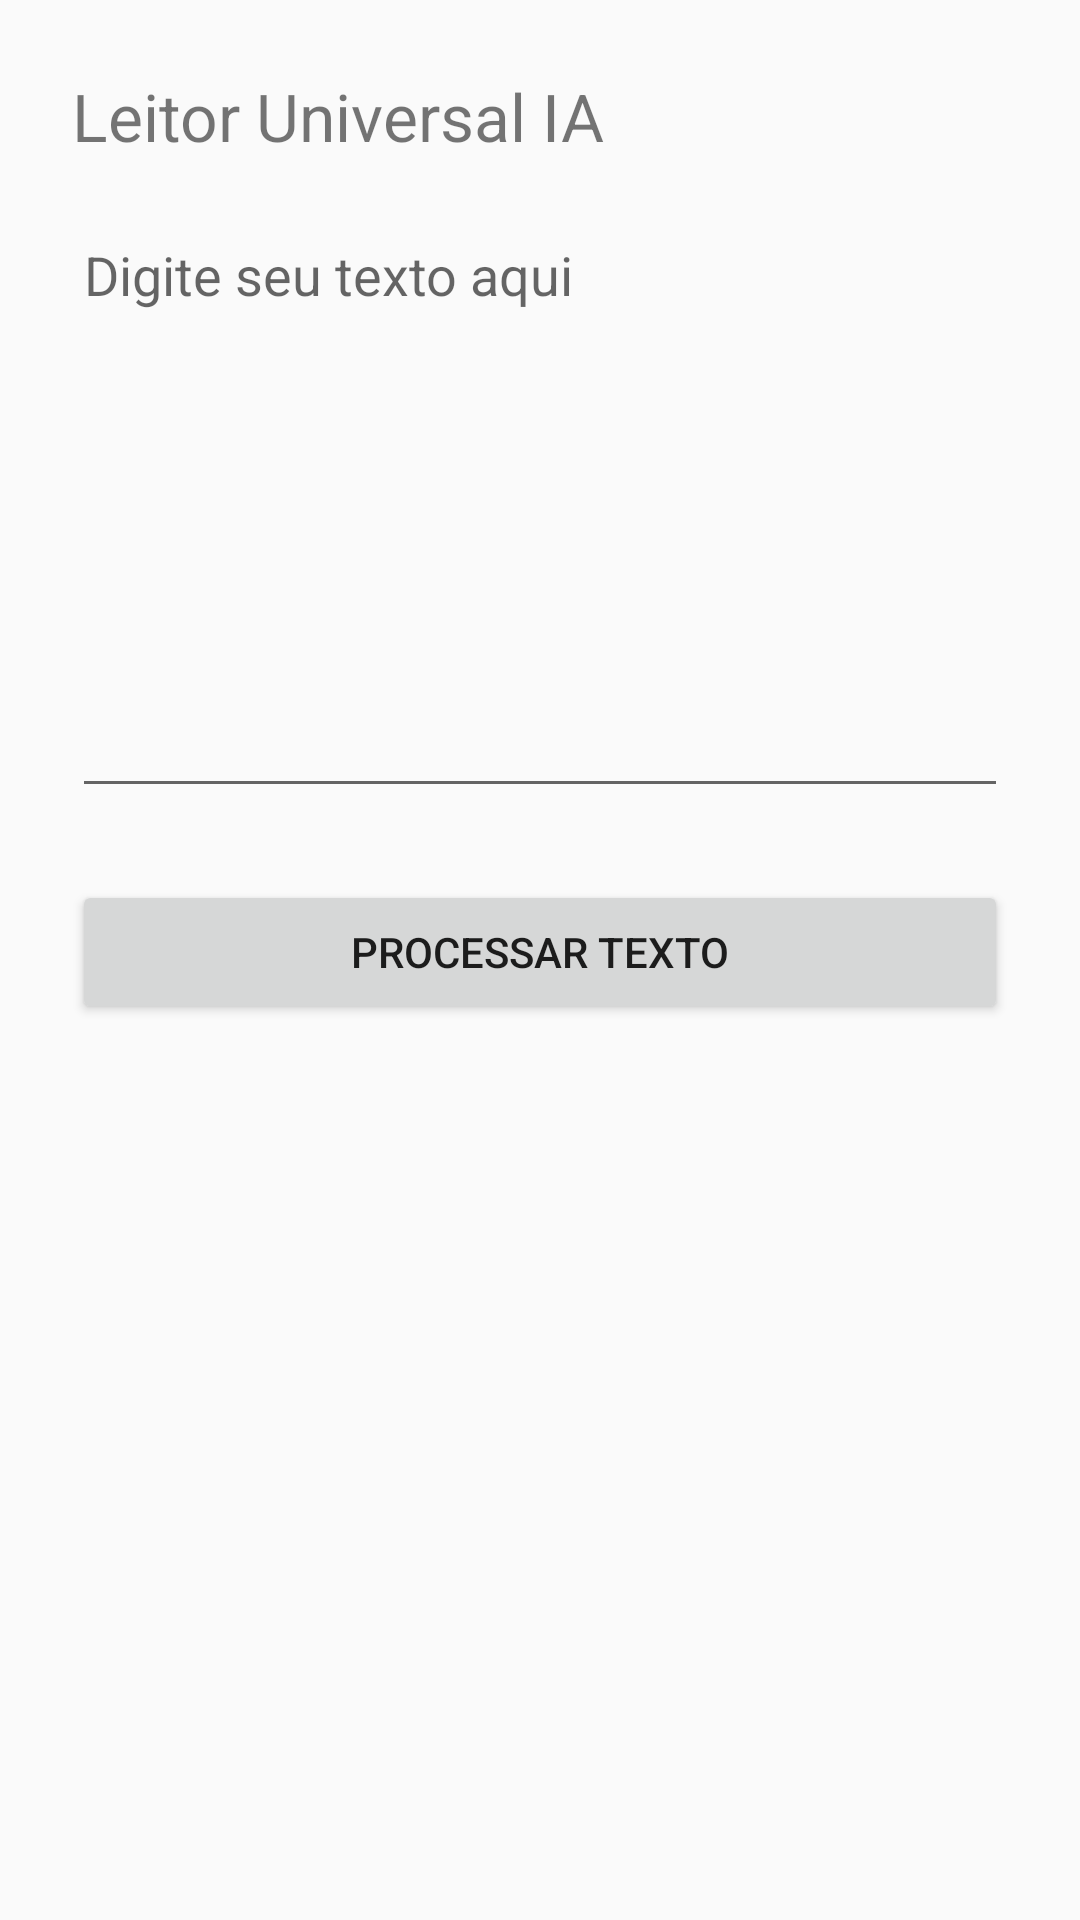

Produce the Android XML layout that renders to this screen, including the resource entries it uses.
<!-- AndroidManifest.xml: application theme Theme.AppCompat.Light.DarkActionBar -->
<!-- res/layout/activity_main.xml -->
<?xml version="1.0" encoding="utf-8"?>
<LinearLayout
    xmlns:android="http://schemas.android.com/apk/res/android"
    android:layout_width="match_parent"
    android:layout_height="match_parent"
    android:orientation="vertical"
    android:padding="24dp">

    <TextView
        android:layout_width="match_parent"
        android:layout_height="wrap_content"
        android:text="Leitor Universal IA"
        android:textSize="22sp"
        android:layout_marginBottom="16dp"/>

    <EditText
        android:id="@+id/editTexto"
        android:layout_width="match_parent"
        android:layout_height="200dp"
        android:hint="Digite seu texto aqui"
        android:gravity="top"
        android:inputType="textMultiLine"/>

    <Button
        android:id="@+id/buttonProcessar"
        android:layout_width="match_parent"
        android:layout_height="wrap_content"
        android:text="Processar Texto"
        android:layout_marginTop="24dp"/>

    <TextView
        android:id="@+id/textResultado"
        android:layout_width="match_parent"
        android:layout_height="wrap_content"
        android:layout_marginTop="24dp"
        android:textSize="18sp"
        android:textColor="#000000"/>

</LinearLayout>
<!-- resources referenced by this layout -->
<resources>

</resources>
